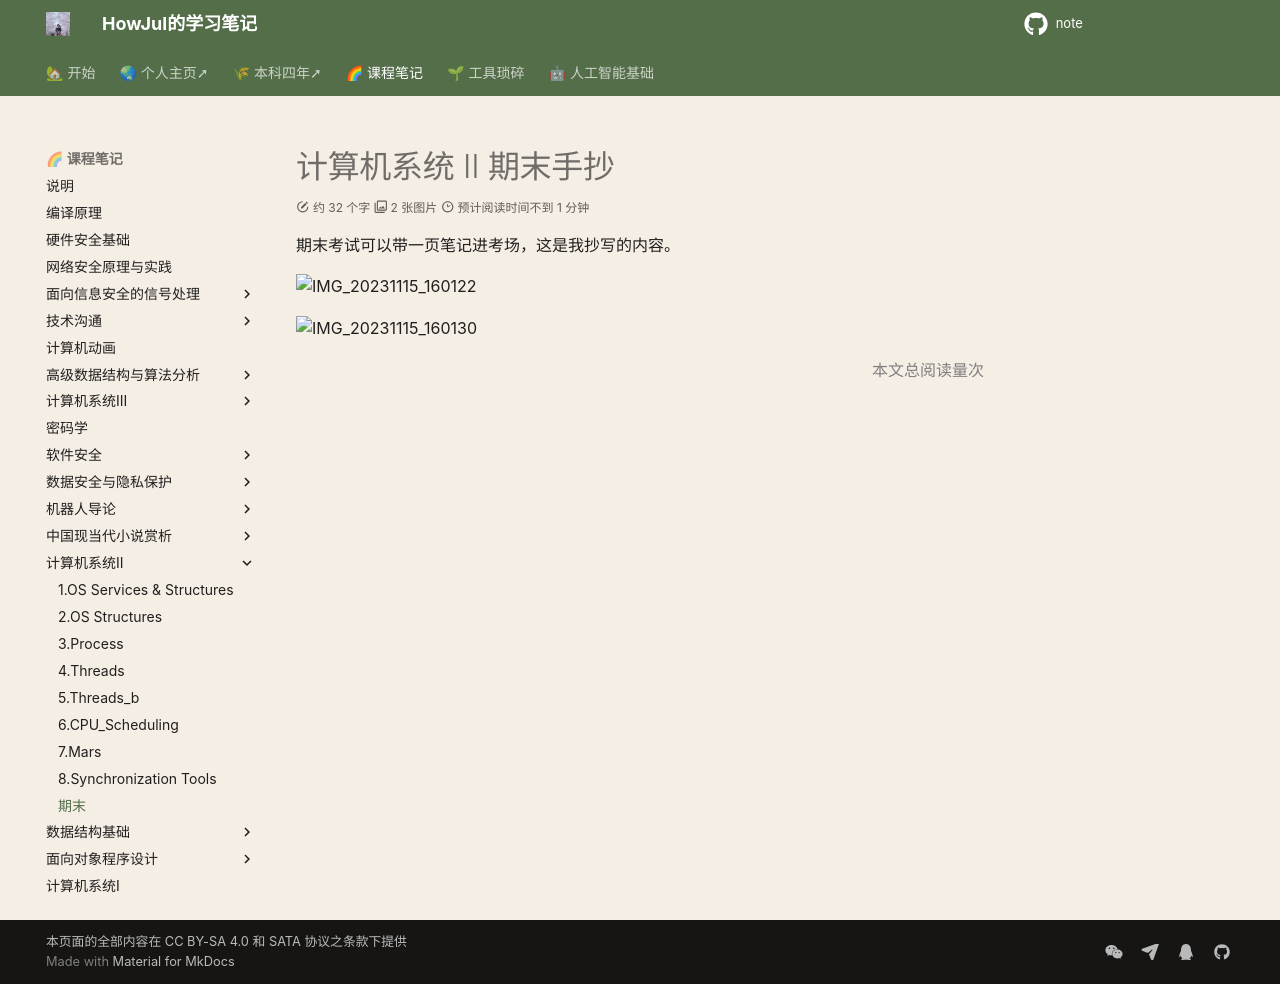

repository: howjul/note · page: 系统二/期末/index.html · generator: mkdocs

# 计算机系统 II 期末手抄

期末考试可以带一页笔记进考场，这是我抄写的内容。

![IMG_20231115_160122](./assets/IMG_20231115_160122.jpg)

![IMG_20231115_160130](./assets/IMG_20231115_160130.jpg)
